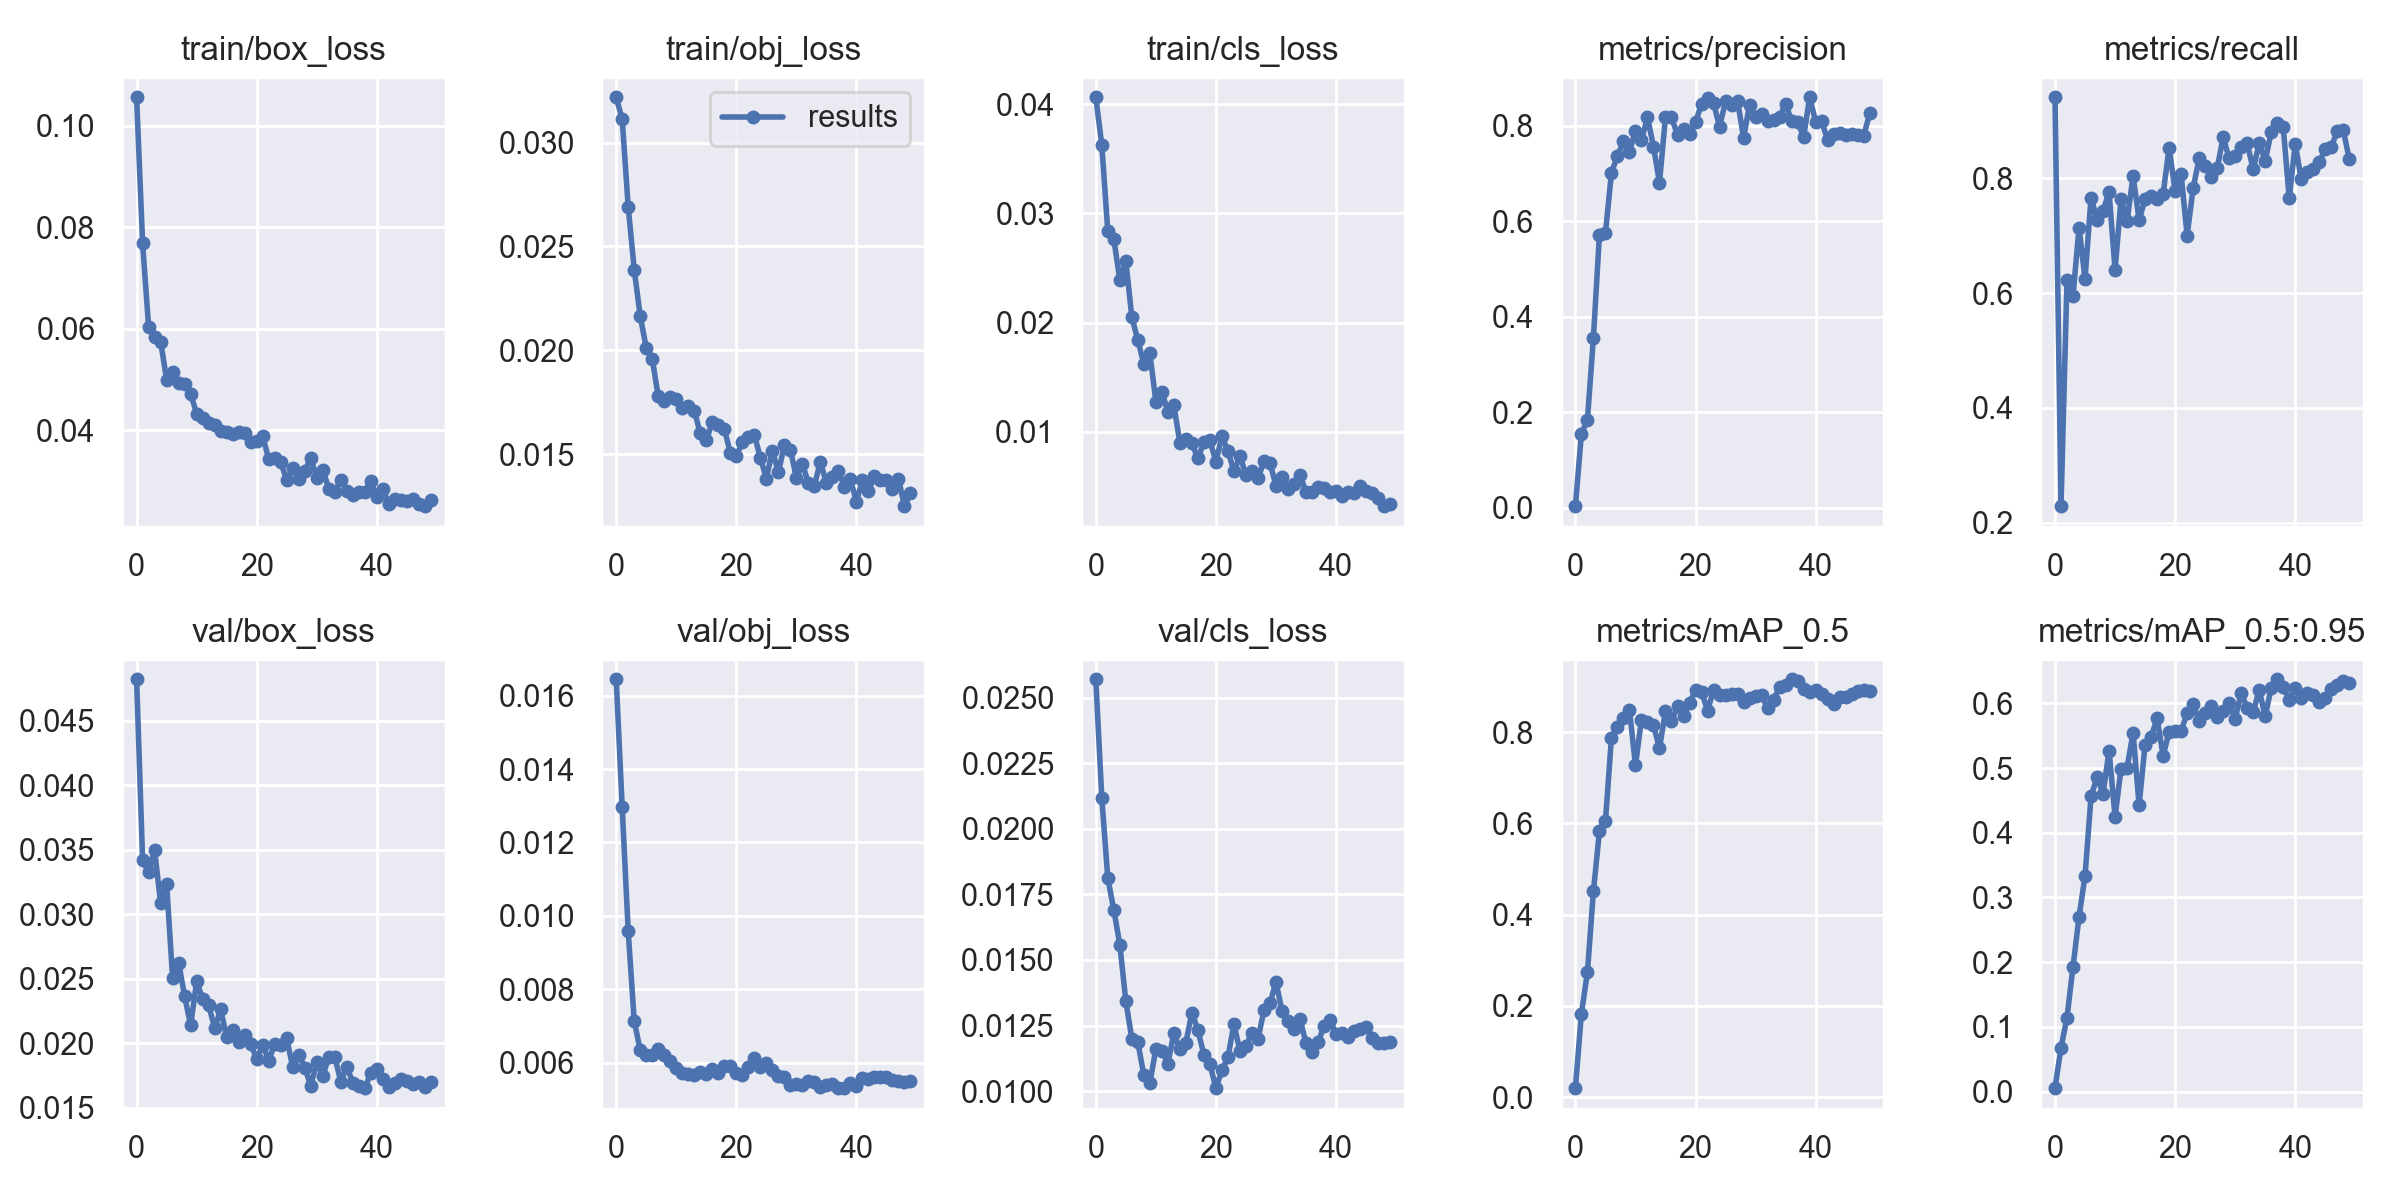

The data file committed next to this chart (first rows):
epoch, train/box_loss, train/obj_loss, train/cls_loss, metrics/precision, metrics/recall, metrics/mAP_0.5, metrics/mAP_0.5:0.95, val/box_loss, val/obj_loss, val/cls_loss, x/lr0, x/lr1, x/lr2
0, 0.1056, 0.03218, 0.04064, 0.003134, 0.9412, 0.01946, 0.005224, 0.04823, 0.01644, 0.02571, 0.07815, 0.00115, 0.00115
1, 0.07683, 0.03111, 0.03626, 0.1547, 0.2287, 0.183, 0.06778, 0.03417, 0.01295, 0.02118, 0.0553, 0.002303, 0.002303
2, 0.06039, 0.0269, 0.02835, 0.1835, 0.6234, 0.2733, 0.1144, 0.03325, 0.009579, 0.01811, 0.03241, 0.003409, 0.003409
3, 0.0584, 0.02389, 0.02765, 0.356, 0.5949, 0.4509, 0.193, 0.03495, 0.007139, 0.01691, 0.009468, 0.004468, 0.004468
4, 0.05748, 0.02165, 0.0239, 0.5708, 0.714, 0.5823, 0.2697, 0.03086, 0.006345, 0.01558, 0.004604, 0.004604, 0.004604
5, 0.04993, 0.02013, 0.02562, 0.5748, 0.6249, 0.6042, 0.3335, 0.03235, 0.006217, 0.01343, 0.004604, 0.004604, 0.004604
6, 0.05148, 0.0196, 0.0205, 0.7013, 0.7664, 0.7877, 0.4561, 0.02502, 0.006203, 0.012, 0.004505, 0.004505, 0.004505
7, 0.04926, 0.01778, 0.01839, 0.7369, 0.7281, 0.8111, 0.486, 0.02624, 0.006366, 0.01185, 0.004406, 0.004406, 0.004406
8, 0.04917, 0.01758, 0.0162, 0.7671, 0.7436, 0.8308, 0.4601, 0.02362, 0.0062, 0.0106, 0.004307, 0.004307, 0.004307
9, 0.0472, 0.01778, 0.0172, 0.7454, 0.7759, 0.8481, 0.5271, 0.02139, 0.006041, 0.01031, 0.004208, 0.004208, 0.004208
10, 0.04326, 0.01767, 0.01276, 0.7896, 0.6404, 0.7276, 0.4249, 0.0248, 0.005863, 0.0116, 0.004109, 0.004109, 0.004109
11, 0.04248, 0.01722, 0.01368, 0.7697, 0.7642, 0.8269, 0.4991, 0.02341, 0.005735, 0.01153, 0.00401, 0.00401, 0.00401
12, 0.04133, 0.01734, 0.01184, 0.8175, 0.725, 0.8224, 0.5007, 0.02296, 0.005702, 0.01105, 0.003911, 0.003911, 0.003911
13, 0.04102, 0.0171, 0.01241, 0.7564, 0.8044, 0.8151, 0.5547, 0.02115, 0.005674, 0.01221, 0.003812, 0.003812, 0.003812
14, 0.03984, 0.01602, 0.008991, 0.6805, 0.7277, 0.7646, 0.4425, 0.02262, 0.005749, 0.01159, 0.003713, 0.003713, 0.003713
15, 0.03969, 0.01568, 0.009298, 0.8187, 0.7631, 0.8456, 0.536, 0.02044, 0.005695, 0.01185, 0.003614, 0.003614, 0.003614
16, 0.03922, 0.01655, 0.008939, 0.8179, 0.7692, 0.8246, 0.5482, 0.02098, 0.005844, 0.01299, 0.003515, 0.003515, 0.003515
17, 0.03959, 0.01644, 0.007558, 0.7801, 0.7644, 0.856, 0.5768, 0.02009, 0.005733, 0.01233, 0.003416, 0.003416, 0.003416
18, 0.03953, 0.01622, 0.009028, 0.7924, 0.7725, 0.8351, 0.5192, 0.02064, 0.005902, 0.01138, 0.003317, 0.003317, 0.003317
19, 0.03775, 0.01508, 0.009208, 0.7835, 0.8533, 0.8628, 0.5556, 0.0199, 0.005915, 0.01104, 0.003218, 0.003218, 0.003218
20, 0.03789, 0.01493, 0.007245, 0.8073, 0.7776, 0.893, 0.5571, 0.01878, 0.005727, 0.01011, 0.003119, 0.003119, 0.003119
21, 0.03877, 0.01558, 0.009586, 0.8457, 0.8073, 0.8886, 0.5575, 0.01987, 0.005678, 0.0108, 0.00302, 0.00302, 0.00302
22, 0.0343, 0.01582, 0.008243, 0.859, 0.7001, 0.8471, 0.5849, 0.01864, 0.005888, 0.01128, 0.002921, 0.002921, 0.002921
23, 0.03449, 0.01594, 0.00638, 0.8484, 0.7827, 0.8912, 0.5992, 0.01996, 0.006134, 0.01256, 0.002822, 0.002822, 0.002822
24, 0.03372, 0.01484, 0.007784, 0.7974, 0.8347, 0.881, 0.5728, 0.01989, 0.005888, 0.01153, 0.002723, 0.002723, 0.002723
25, 0.03012, 0.01384, 0.006049, 0.8513, 0.8212, 0.8815, 0.5848, 0.02037, 0.005996, 0.01172, 0.002624, 0.002624, 0.002624
26, 0.03265, 0.01518, 0.006392, 0.8442, 0.803, 0.8836, 0.596, 0.01812, 0.005809, 0.01223, 0.002525, 0.002525, 0.002525
27, 0.03044, 0.01413, 0.005725, 0.8525, 0.8175, 0.8843, 0.5789, 0.01912, 0.005638, 0.01199, 0.002426, 0.002426, 0.002426
28, 0.03188, 0.01543, 0.007291, 0.7744, 0.8712, 0.8651, 0.5889, 0.01811, 0.005601, 0.01308, 0.002327, 0.002327, 0.002327
29, 0.03461, 0.01523, 0.007165, 0.844, 0.8349, 0.8744, 0.6004, 0.0167, 0.005401, 0.01334, 0.002228, 0.002228, 0.002228
30, 0.03056, 0.01387, 0.005034, 0.8184, 0.8392, 0.8792, 0.5765, 0.01852, 0.005427, 0.01417, 0.002129, 0.002129, 0.002129
31, 0.03223, 0.01453, 0.005828, 0.8238, 0.8549, 0.8806, 0.6154, 0.01745, 0.005393, 0.01307, 0.00203, 0.00203, 0.00203
32, 0.02846, 0.01364, 0.004741, 0.8101, 0.8607, 0.8536, 0.5935, 0.01894, 0.005503, 0.01269, 0.001931, 0.001931, 0.001931
33, 0.02782, 0.0135, 0.00519, 0.8129, 0.8157, 0.8701, 0.5865, 0.01894, 0.005473, 0.01238, 0.001832, 0.001832, 0.001832
34, 0.03019, 0.01464, 0.006064, 0.8183, 0.8617, 0.8991, 0.6208, 0.01702, 0.005329, 0.01275, 0.001733, 0.001733, 0.001733
35, 0.02811, 0.01361, 0.004449, 0.8463, 0.8303, 0.9028, 0.5801, 0.01816, 0.005383, 0.01182, 0.001634, 0.001634, 0.001634
36, 0.02716, 0.01391, 0.004454, 0.8097, 0.8802, 0.9156, 0.6241, 0.01695, 0.005414, 0.01149, 0.001535, 0.001535, 0.001535
37, 0.02789, 0.0142, 0.004961, 0.8076, 0.8962, 0.9116, 0.6373, 0.01668, 0.00531, 0.01187, 0.001436, 0.001436, 0.001436
38, 0.02782, 0.01343, 0.004823, 0.7764, 0.8892, 0.8953, 0.6251, 0.01651, 0.005323, 0.01247, 0.001337, 0.001337, 0.001337
39, 0.03007, 0.0138, 0.004493, 0.8596, 0.7652, 0.8884, 0.606, 0.01769, 0.005447, 0.0127, 0.001238, 0.001238, 0.001238
40, 0.02683, 0.01272, 0.004579, 0.8086, 0.8601, 0.8928, 0.6238, 0.01801, 0.00538, 0.01218, 0.001139, 0.001139, 0.001139
41, 0.02831, 0.01377, 0.004137, 0.8094, 0.7981, 0.8841, 0.6081, 0.01719, 0.005574, 0.0122, 0.00104, 0.00104, 0.00104
42, 0.02552, 0.01322, 0.004483, 0.7701, 0.8117, 0.8714, 0.6162, 0.01663, 0.005571, 0.01205, 0.000941, 0.000941, 0.000941
43, 0.02643, 0.01397, 0.00437, 0.7817, 0.8169, 0.8624, 0.6132, 0.01688, 0.00562, 0.01228, 0.000842, 0.000842, 0.000842
44, 0.02622, 0.01379, 0.005018, 0.7845, 0.8276, 0.8766, 0.6015, 0.01723, 0.005608, 0.01237, 0.000743, 0.000743, 0.000743
45, 0.02595, 0.01375, 0.004528, 0.7798, 0.8514, 0.8764, 0.6088, 0.01707, 0.005612, 0.01244, 0.000644, 0.000644, 0.000644
46, 0.02646, 0.01332, 0.004427, 0.782, 0.8539, 0.8826, 0.622, 0.01684, 0.005534, 0.01204, 0.000545, 0.000545, 0.000545
47, 0.02538, 0.01383, 0.003973, 0.781, 0.8831, 0.8891, 0.6281, 0.01702, 0.005512, 0.01185, 0.000446, 0.000446, 0.000446
48, 0.02502, 0.01251, 0.00318, 0.7787, 0.8839, 0.892, 0.6346, 0.01662, 0.005489, 0.01183, 0.000347, 0.000347, 0.000347
49, 0.0263, 0.01313, 0.00335, 0.8256, 0.8333, 0.8905, 0.631, 0.017, 0.005494, 0.01186, 0.000248, 0.000248, 0.000248
